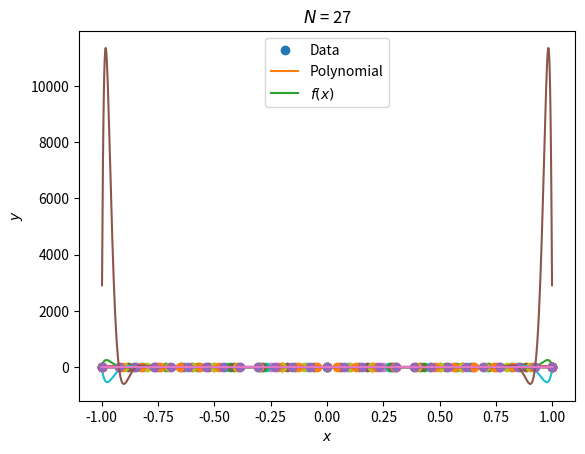

Reproduce this figure in Python.
import numpy as np
import matplotlib.pyplot as plt


def BaryLagrange(xeval,xint,yint,Nint,Neval):
    p = np.zeros(Neval)
    w = np.zeros(Nint)
    print(Nint)
    for j in range(Nint):
        w[j] = weightj(xint,xint[j],Nint)
        print(w[j])

    for i in range(Neval):
        p1 = 0
        for j in range(Nint):
            if not (xeval[i] == xint[j]):
                p1 = p1 + ((w[j]/(xeval[i] - xint[j]))*yint[j])/(w[j]/(xeval[i]-xint[j]))
        p[i] = p1
    
    return p


def BarryEvalLagrange(xeval,xint,yint,Nint):
    w = np.zeros(Nint + 1)
    ptop = 0
    pbottom = 0
    for j in range(Nint):

        w[j] = weightj(xint,xint[j],Nint)
    
    for j in range(Nint):
        ptop = ptop + ((w[j])/(xeval - xint[j]))*yint[j]
        pbottom = pbottom + ((w[j])/(xeval - xint[j]))
    yeval = ptop/pbottom


    return yeval


  

def weightj(x,xj,N):
    wjden = 1
    for i in range(N):
        if not (x[i] ==  xj):
            wjden = wjden*(xj - x[i])
    wj = 1/wjden
    return wj


def driver():
    Neval = 1001
    a = -1
    b = 1
    xeval = np.linspace(a,b,Neval)

    f = lambda x: 1/(1+(10*x)**2)

    



    for N in range(2,30):
        xint = np.linspace(-1,1,N)
        yint = f(xint)
        fBaryLam = np.zeros(Neval)
        for i in range(Neval):
            fBaryLam[i] = BarryEvalLagrange(xeval[i],xint,yint,N)
        if np.max(fBaryLam) >= 100:
            #this one is shit so plot it
            plt.plot(xint,yint,'o')
            plt.plot(xeval,fBaryLam)
            plt.plot(xeval,f(xeval))
            plt.title('$N$ = {}'.format(N))
            plt.xlabel('$x$')
            plt.ylabel('$y$')
            plt.legend(['Data','Polynomial','$f(x)$'])
            plt.show()
        if (N%3) == 0 :
            plt.plot(xint,yint,'o')
            plt.plot(xeval,fBaryLam)
            plt.plot(xeval,f(xeval))
            plt.title('$N$ = {}'.format(N))
            plt.xlabel('$x$')
            plt.ylabel('$y$')
            plt.legend(['Data','Polynomial','$f(x)$'])
            plt.show()
        
    
    return

driver()